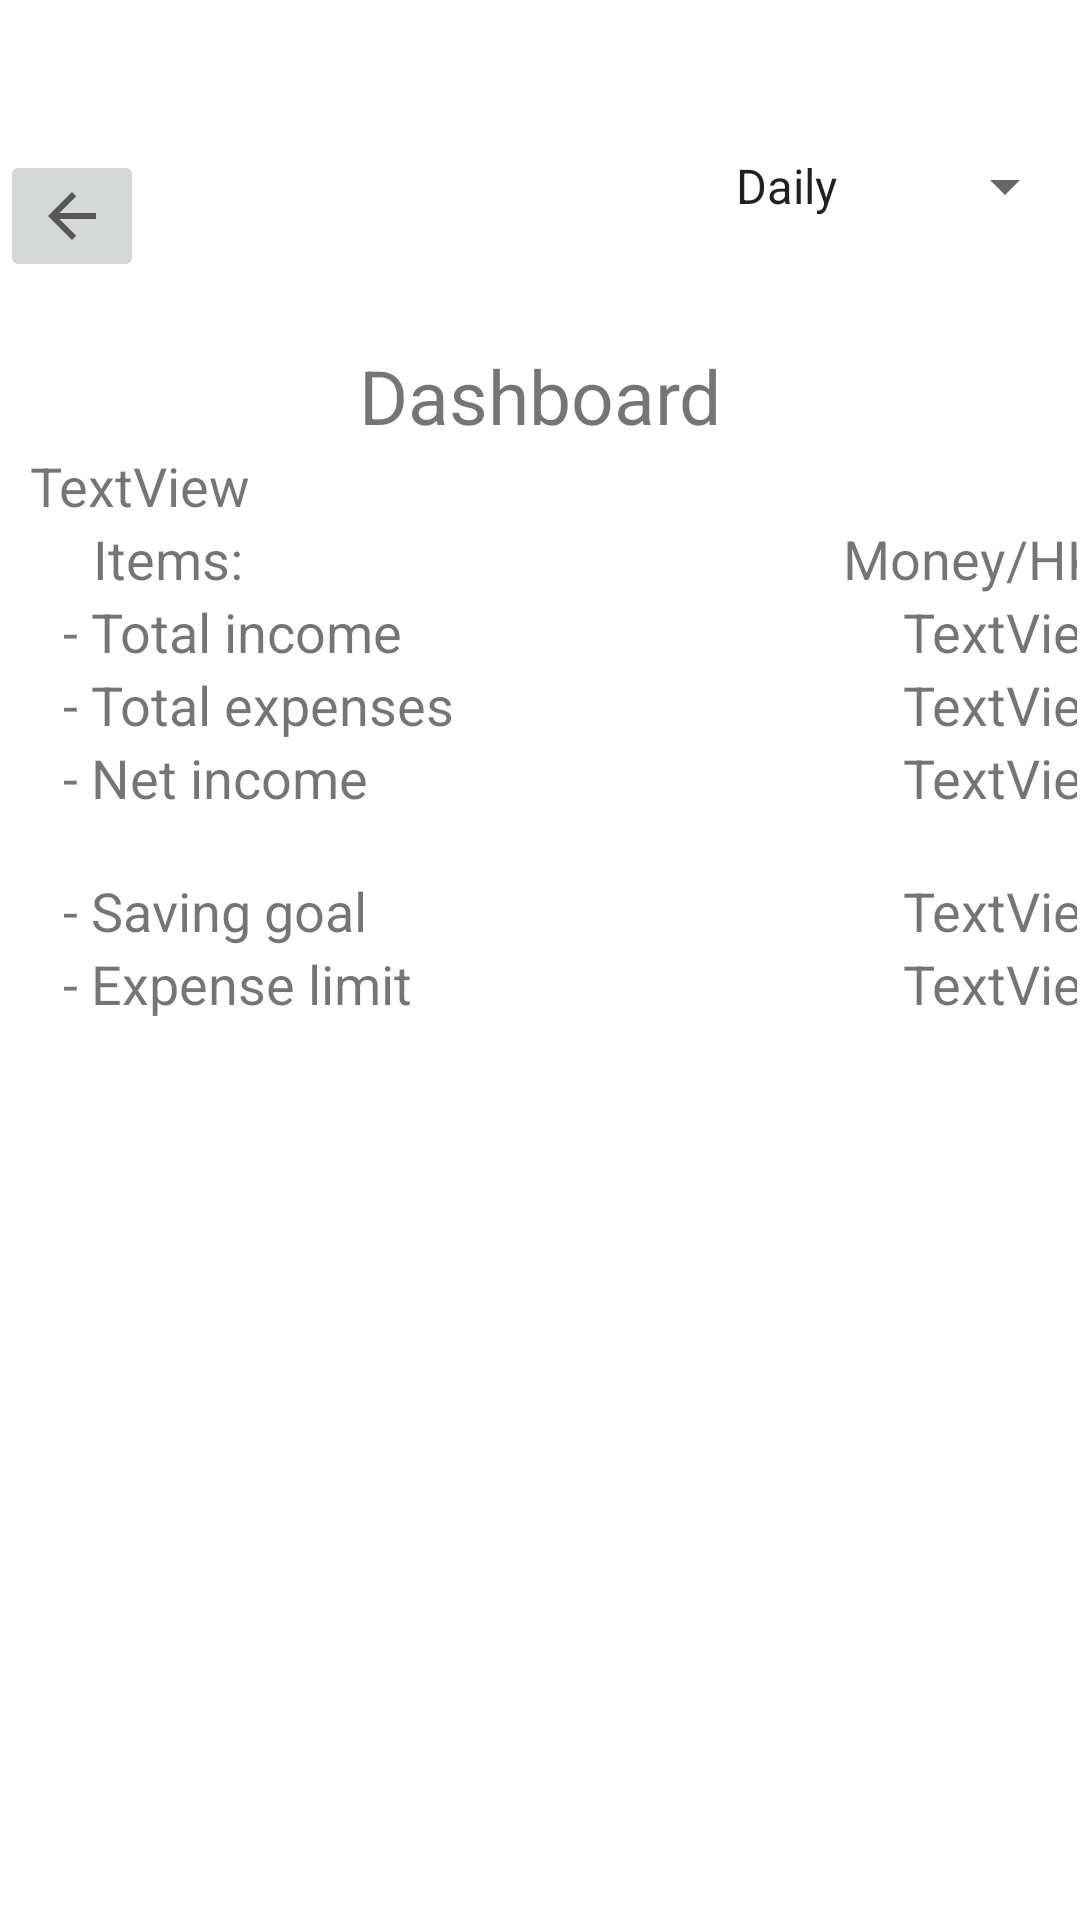

Layout XML and referenced resources for this Android screen:
<!-- AndroidManifest.xml: application theme Theme.MaterialComponents.DayNight.NoActionBar -->
<!-- res/layout/activity_summary_dashboard.xml -->
<?xml version="1.0" encoding="utf-8"?>
<androidx.constraintlayout.widget.ConstraintLayout xmlns:android="http://schemas.android.com/apk/res/android"
    xmlns:app="http://schemas.android.com/apk/res-auto"
    xmlns:tools="http://schemas.android.com/tools"
    android:id="@+id/summary_dashboard_activity"
    android:layout_width="match_parent"
    android:layout_height="match_parent"
    tools:context=".SummaryDashboardActivity">

    <ImageButton
        android:id="@+id/summary_dashboard_button_return"
        android:layout_width="wrap_content"
        android:layout_height="wrap_content"
        android:layout_marginTop="50dp"
        app:layout_constraintStart_toStartOf="parent"
        app:layout_constraintTop_toTopOf="parent"
        app:srcCompat="?attr/homeAsUpIndicator" />

    <Spinner
        android:id="@+id/summary_dashboard_spinner"
        android:layout_width="wrap_content"
        android:layout_height="wrap_content"
        android:layout_marginStart="1dp"
        android:layout_marginTop="50dp"
        android:layout_marginEnd="1dp"
        android:layout_marginBottom="41dp"
        android:entries="@array/dashboardSpinnerOptions"
        app:layout_constraintBottom_toTopOf="@+id/summary_dashboard_dashboardText"
        app:layout_constraintEnd_toEndOf="parent"
        app:layout_constraintHorizontal_bias="1.0"
        app:layout_constraintStart_toStartOf="parent"
        app:layout_constraintTop_toTopOf="parent" />

    <TextView
        android:id="@+id/summary_dashboard_dashboardText"
        android:layout_width="wrap_content"
        android:layout_height="wrap_content"
        android:layout_marginBottom="1dp"
        android:text="@string/dashboard"
        android:textSize="25sp"
        app:layout_constraintBottom_toTopOf="@+id/summary_dashboard_date"
        app:layout_constraintEnd_toEndOf="parent"
        app:layout_constraintStart_toStartOf="parent"
        app:layout_constraintTop_toBottomOf="@+id/summary_dashboard_spinner" />

    <TextView
        android:id="@+id/summary_dashboard_date"
        android:layout_width="wrap_content"
        android:layout_height="wrap_content"
        android:layout_marginLeft="10sp"
        android:text="TextView"
        android:textSize="18sp"
        app:layout_constraintBottom_toTopOf="@+id/tableLayout"
        app:layout_constraintStart_toStartOf="parent"
        app:layout_constraintTop_toTopOf="@+id/tableLayout" />

    <TableLayout
        android:id="@+id/tableLayout"
        android:layout_width="0dp"
        android:layout_height="0dp"
        android:layout_marginStart="1dp"
        android:layout_marginEnd="1dp"
        android:layout_marginBottom="1dp"
        app:layout_constraintBottom_toBottomOf="parent"
        app:layout_constraintEnd_toEndOf="parent"
        app:layout_constraintStart_toStartOf="parent"
        app:layout_constraintTop_toBottomOf="@+id/summary_dashboard_date">

        <TableRow
            android:layout_width="match_parent"
            android:layout_height="match_parent">

            <androidx.constraintlayout.widget.ConstraintLayout
                android:layout_width="match_parent"
                android:layout_height="match_parent">

                <TextView
                    android:id="@+id/summary_dashboard_itemsText"
                    android:layout_width="wrap_content"
                    android:layout_height="wrap_content"
                    android:layout_marginStart="30dp"
                    android:text="@string/items"
                    android:textSize="18sp"
                    app:layout_constraintBottom_toBottomOf="parent"
                    app:layout_constraintStart_toStartOf="parent"
                    app:layout_constraintTop_toTopOf="parent" />

                <TextView
                    android:id="@+id/summary_dashboard_moneyText"
                    android:layout_width="wrap_content"
                    android:layout_height="wrap_content"
                    android:layout_marginStart="280dp"
                    android:text="@string/money_hkd"
                    android:textSize="18sp"
                    app:layout_constraintBottom_toBottomOf="parent"
                    app:layout_constraintStart_toStartOf="parent"
                    app:layout_constraintTop_toTopOf="parent" />

            </androidx.constraintlayout.widget.ConstraintLayout>
        </TableRow>

        <TableRow
            android:layout_width="match_parent"
            android:layout_height="match_parent">

            <androidx.constraintlayout.widget.ConstraintLayout
                android:layout_width="match_parent"
                android:layout_height="match_parent">

                <TextView
                    android:id="@+id/summary_dashboard_totalIncomeText"
                    android:layout_width="wrap_content"
                    android:layout_height="wrap_content"
                    android:layout_marginStart="20dp"
                    android:text="@string/total_income"
                    android:textSize="18sp"
                    app:layout_constraintBottom_toBottomOf="parent"
                    app:layout_constraintStart_toStartOf="parent"
                    app:layout_constraintTop_toTopOf="parent" />

                <TextView
                    android:id="@+id/summary_dashboard_totalIncome"
                    android:layout_width="wrap_content"
                    android:layout_height="wrap_content"
                    android:layout_marginStart="300dp"
                    android:text="TextView"
                    android:textSize="18sp"
                    app:layout_constraintBottom_toBottomOf="parent"
                    app:layout_constraintStart_toStartOf="parent"
                    app:layout_constraintTop_toTopOf="parent" />

            </androidx.constraintlayout.widget.ConstraintLayout>

        </TableRow>

        <TableRow
            android:layout_width="match_parent"
            android:layout_height="match_parent">

            <androidx.constraintlayout.widget.ConstraintLayout
                android:layout_width="match_parent"
                android:layout_height="match_parent">

                <TextView
                    android:id="@+id/summary_dashboard_totalExpensesText"
                    android:layout_width="wrap_content"
                    android:layout_height="wrap_content"
                    android:layout_marginStart="20dp"
                    android:text="@string/total_expenses"
                    android:textSize="18sp"
                    app:layout_constraintBottom_toBottomOf="parent"
                    app:layout_constraintStart_toStartOf="parent"
                    app:layout_constraintTop_toTopOf="parent" />

                <TextView
                    android:id="@+id/summary_dashboard_totalExpense"
                    android:layout_width="wrap_content"
                    android:layout_height="wrap_content"
                    android:layout_marginStart="300dp"
                    android:text="TextView"
                    android:textSize="18sp"
                    app:layout_constraintBottom_toBottomOf="parent"
                    app:layout_constraintStart_toStartOf="parent"
                    app:layout_constraintTop_toTopOf="parent" />

            </androidx.constraintlayout.widget.ConstraintLayout>

        </TableRow>

        <TableRow
            android:layout_width="match_parent"
            android:layout_height="match_parent">

            <androidx.constraintlayout.widget.ConstraintLayout
                android:layout_width="match_parent"
                android:layout_height="match_parent">

                <TextView
                    android:id="@+id/summary_dashboard_netIncomeText"
                    android:layout_width="wrap_content"
                    android:layout_height="wrap_content"
                    android:layout_marginStart="20dp"
                    android:text="@string/net_income"
                    android:textSize="18sp"
                    app:layout_constraintBottom_toBottomOf="parent"
                    app:layout_constraintStart_toStartOf="parent"
                    app:layout_constraintTop_toTopOf="parent" />

                <TextView
                    android:id="@+id/summary_dashboard_netIncome"
                    android:layout_width="wrap_content"
                    android:layout_height="wrap_content"
                    android:layout_marginStart="300dp"
                    android:text="TextView"
                    android:textSize="18sp"
                    app:layout_constraintBottom_toBottomOf="parent"
                    app:layout_constraintStart_toStartOf="parent"
                    app:layout_constraintTop_toTopOf="parent" />

            </androidx.constraintlayout.widget.ConstraintLayout>

        </TableRow>

        <TableRow
            android:layout_width="match_parent"
            android:layout_height="match_parent"
            android:layout_marginTop="20dp">

            <androidx.constraintlayout.widget.ConstraintLayout
                android:layout_width="match_parent"
                android:layout_height="match_parent">

                <TextView
                    android:id="@+id/summary_dashboard_savingGoalText"
                    android:layout_width="wrap_content"
                    android:layout_height="wrap_content"
                    android:layout_marginStart="20dp"
                    android:text="@string/saving_goal"
                    android:textSize="18sp"
                    app:layout_constraintBottom_toBottomOf="parent"
                    app:layout_constraintStart_toStartOf="parent"
                    app:layout_constraintTop_toTopOf="parent" />

                <TextView
                    android:id="@+id/summary_dashboard_savingGoal"
                    android:layout_width="wrap_content"
                    android:layout_height="wrap_content"
                    android:layout_marginStart="300dp"
                    android:text="TextView"
                    android:textSize="18sp"
                    app:layout_constraintBottom_toBottomOf="parent"
                    app:layout_constraintStart_toStartOf="parent"
                    app:layout_constraintTop_toTopOf="parent" />

            </androidx.constraintlayout.widget.ConstraintLayout>
        </TableRow>

        <TableRow
            android:layout_width="match_parent"
            android:layout_height="match_parent">

            <androidx.constraintlayout.widget.ConstraintLayout
                android:layout_width="match_parent"
                android:layout_height="match_parent">

                <TextView
                    android:id="@+id/summary_dashboard_expenseLimitText"
                    android:layout_width="wrap_content"
                    android:layout_height="wrap_content"
                    android:layout_marginStart="20dp"
                    android:text="@string/expense_limit"
                    android:textSize="18sp"
                    app:layout_constraintBottom_toBottomOf="parent"
                    app:layout_constraintStart_toStartOf="parent"
                    app:layout_constraintTop_toTopOf="parent" />

                <TextView
                    android:id="@+id/summary_dashboard_expenseLimit"
                    android:layout_width="wrap_content"
                    android:layout_height="wrap_content"
                    android:layout_marginStart="300dp"
                    android:text="TextView"
                    android:textSize="18sp"
                    app:layout_constraintBottom_toBottomOf="parent"
                    app:layout_constraintStart_toStartOf="parent"
                    app:layout_constraintTop_toTopOf="parent" />

            </androidx.constraintlayout.widget.ConstraintLayout>
        </TableRow>

    </TableLayout>

</androidx.constraintlayout.widget.ConstraintLayout>
<!-- resources referenced by this layout -->
<resources>
  <string-array name="dashboardSpinnerOptions">
          <item>@string/daily</item>
          <item>@string/monthly</item>
          <item>@string/yearly</item>
      </string-array>
  <string name="dashboard">Dashboard</string>
  <string name="expense_limit">- Expense limit</string>
  <string name="items">Items:</string>
  <string name="money_hkd">Money/HKD($)</string>
  <string name="net_income">- Net income</string>
  <string name="saving_goal">- Saving goal</string>
  <string name="total_expenses">- Total expenses</string>
  <string name="total_income">- Total income</string>
  <string name="daily">Daily</string>
  <string name="monthly">Monthly</string>
  <string name="yearly">Yearly</string>
</resources>
